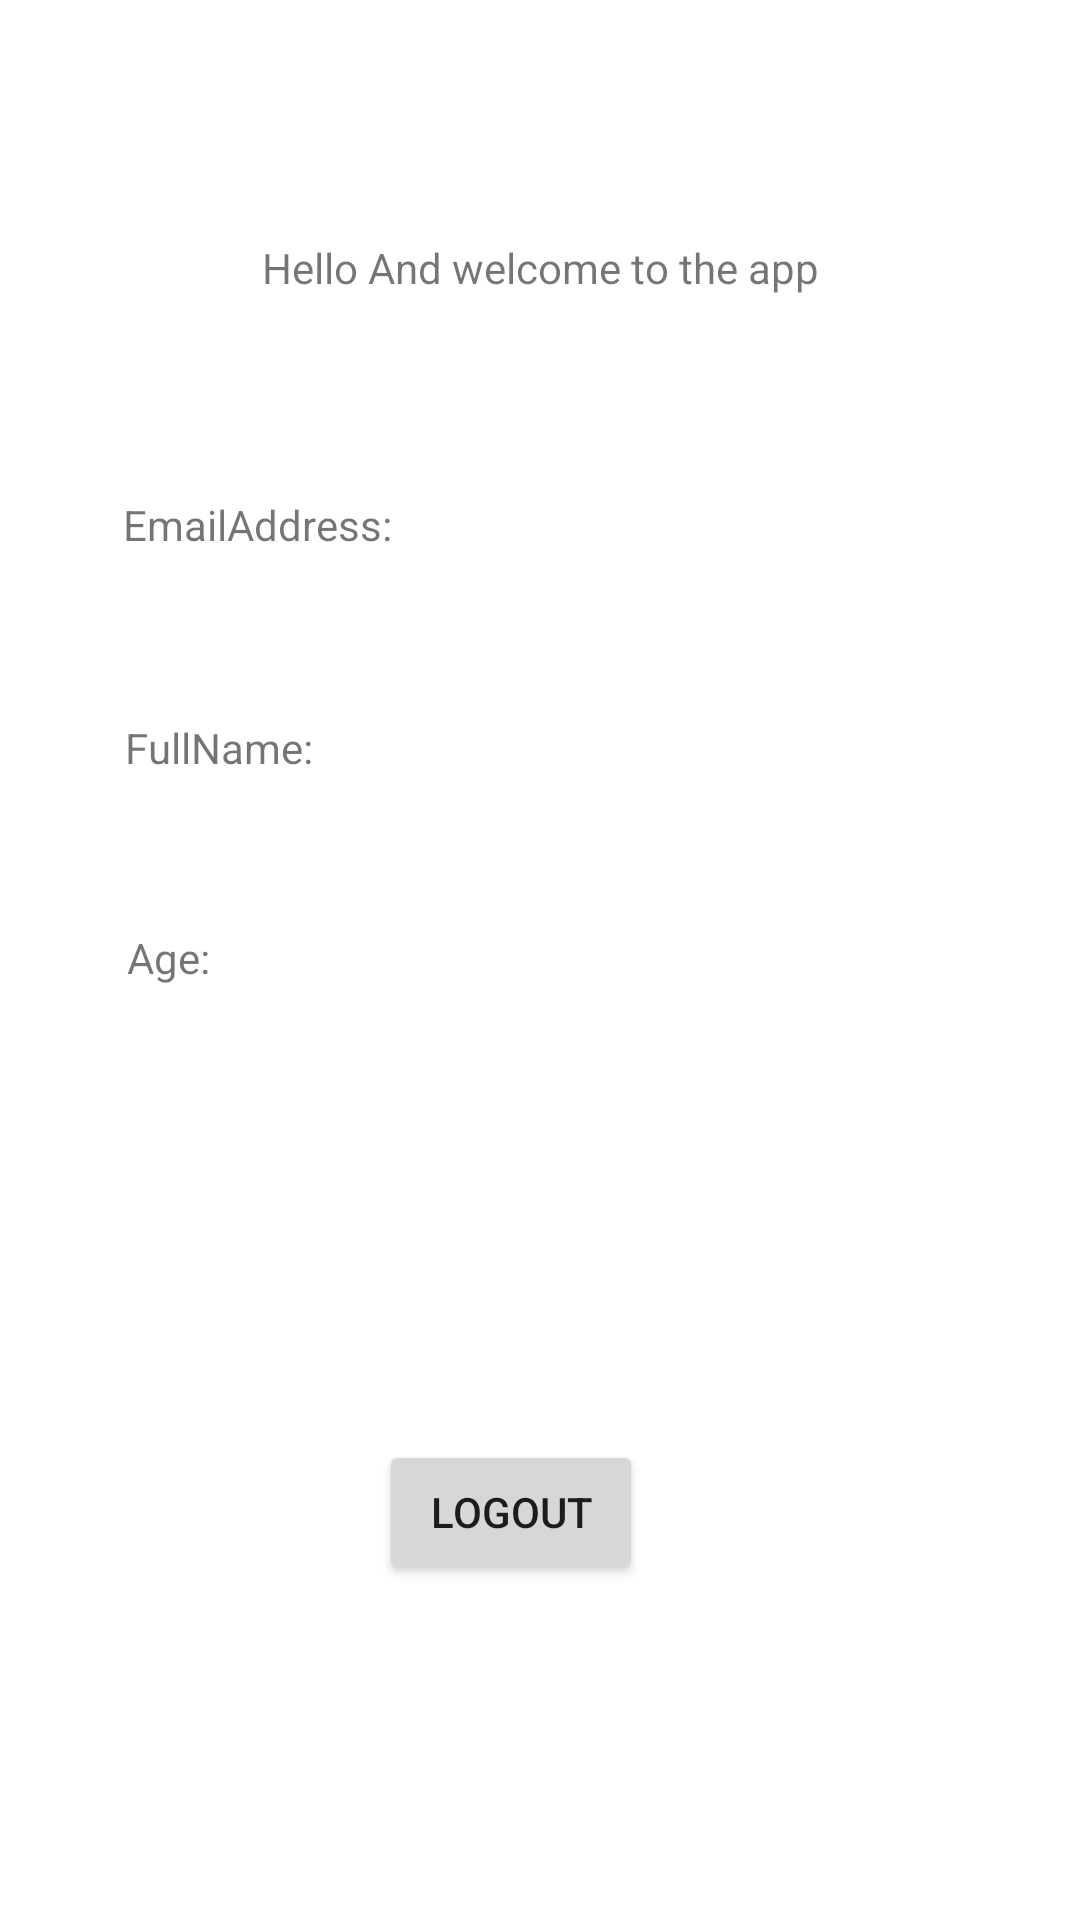

Layout XML and referenced resources for this Android screen:
<!-- AndroidManifest.xml: application theme Theme.SimpleLoginActivity -->
<!-- res/layout/activity_profile.xml -->
<?xml version="1.0" encoding="utf-8"?>
<androidx.constraintlayout.widget.ConstraintLayout xmlns:android="http://schemas.android.com/apk/res/android"
    xmlns:app="http://schemas.android.com/apk/res-auto"
    xmlns:tools="http://schemas.android.com/tools"
    android:layout_width="match_parent"
    android:layout_height="match_parent"
    tools:context=".profileActivity">

    <TextView
        android:id="@+id/greetings"
        android:layout_width="wrap_content"
        android:layout_height="wrap_content"
        android:layout_marginTop="16dp"
        android:text="Hello And welcome to the app"
        app:layout_constraintBottom_toTopOf="@+id/logout"
        app:layout_constraintEnd_toEndOf="parent"
        app:layout_constraintStart_toStartOf="parent"
        app:layout_constraintTop_toTopOf="parent"
        app:layout_constraintVertical_bias="0.143" />

    <Button
        android:id="@+id/logout"
        android:layout_width="wrap_content"
        android:layout_height="wrap_content"
        android:layout_marginBottom="112dp"
        android:text="LOGOUT"
        app:layout_constraintBottom_toBottomOf="parent"
        app:layout_constraintEnd_toEndOf="parent"
        app:layout_constraintHorizontal_bias="0.465"
        app:layout_constraintStart_toStartOf="parent" />

    <TextView
        android:id="@+id/emailaddress"
        android:layout_width="wrap_content"
        android:layout_height="wrap_content"
        app:layout_constraintBottom_toTopOf="@+id/logout"
        app:layout_constraintEnd_toEndOf="parent"
        app:layout_constraintStart_toEndOf="@+id/emailaddress2"
        app:layout_constraintTop_toBottomOf="@+id/greetings"
        app:layout_constraintVertical_bias="0.184" />

    <TextView
        android:id="@+id/emailaddress2"
        android:layout_width="wrap_content"
        android:layout_height="wrap_content"
        android:text="EmailAddress:"
        app:layout_constraintBottom_toTopOf="@+id/logout"
        app:layout_constraintEnd_toEndOf="parent"
        app:layout_constraintHorizontal_bias="0.152"
        app:layout_constraintStart_toStartOf="parent"
        app:layout_constraintTop_toBottomOf="@+id/greetings"
        app:layout_constraintVertical_bias="0.184" />

    <TextView
        android:id="@+id/fullName"
        android:layout_width="wrap_content"
        android:layout_height="wrap_content"
        app:layout_constraintBottom_toTopOf="@+id/logout"
        app:layout_constraintEnd_toEndOf="parent"
        app:layout_constraintStart_toEndOf="@+id/fullName2"
        app:layout_constraintTop_toBottomOf="@+id/emailaddress"
        app:layout_constraintVertical_bias="0.2" />

    <TextView
        android:id="@+id/fullName2"
        android:layout_width="wrap_content"
        android:layout_height="wrap_content"
        android:text="FullName:"
        app:layout_constraintBottom_toTopOf="@+id/logout"
        app:layout_constraintEnd_toEndOf="parent"
        app:layout_constraintHorizontal_bias="0.14"
        app:layout_constraintStart_toStartOf="parent"
        app:layout_constraintTop_toBottomOf="@+id/emailaddress"
        app:layout_constraintVertical_bias="0.2" />

    <TextView
        android:id="@+id/age1"
        android:layout_width="wrap_content"
        android:layout_height="wrap_content"
        app:layout_constraintBottom_toTopOf="@+id/logout"
        app:layout_constraintEnd_toEndOf="parent"
        app:layout_constraintStart_toEndOf="@+id/age2"
        app:layout_constraintTop_toBottomOf="@+id/fullName"
        app:layout_constraintVertical_bias="0.252" />

    <TextView
        android:id="@+id/age2"
        android:layout_width="wrap_content"
        android:layout_height="wrap_content"
        android:text="Age:"
        app:layout_constraintBottom_toTopOf="@+id/logout"
        app:layout_constraintEnd_toEndOf="parent"
        app:layout_constraintHorizontal_bias="0.127"
        app:layout_constraintStart_toStartOf="parent"
        app:layout_constraintTop_toBottomOf="@+id/fullName"
        app:layout_constraintVertical_bias="0.252" />
</androidx.constraintlayout.widget.ConstraintLayout>
<!-- resources referenced by this layout -->
<resources>
  <style name="Theme.SimpleLoginActivity" parent="Theme.MaterialComponents.DayNight.DarkActionBar">
          
          <item name="colorPrimary">@color/purple_500</item>
          <item name="colorPrimaryVariant">@color/purple_700</item>
          <item name="colorOnPrimary">@color/white</item>
          
          <item name="colorSecondary">@color/teal_200</item>
          <item name="colorSecondaryVariant">@color/teal_700</item>
          <item name="colorOnSecondary">@color/black</item>
          
          <item name="android:statusBarColor" tools:targetApi="l">?attr/colorPrimaryVariant</item>
          
      </style>
  <!-- not gathered from this repository: default colours our renderer supplied (Android Studio template values) -->
  <color name="purple_500">#FF6200EE</color>
  <color name="purple_700">#FF3700B3</color>
  <color name="teal_200">#FF03DAC5</color>
  <color name="teal_700">#FF018786</color>
  <color name="black">#FF000000</color>
  <color name="white">#FFFFFFFF</color>
</resources>
